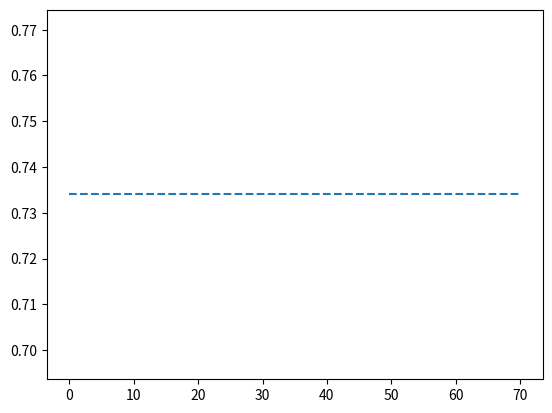

This chart was generated by the following Python code: (Note: this script raises an exception after producing the figure.)
import os
import matplotlib.pyplot as plt

base_dir = os.path.expanduser('~/FedTransformers')


def process(file):
    with open(os.path.join(base_dir, file), 'r') as f:
        lines = f.readlines()
    ls_f1 = []
    flag = False
    for line in lines:
        x = line.strip().split()
        if x[-2] == 'f1:' and len(x) == 6 and flag:
            ls_f1.append(float(x[-1]))
            flag = False
        if ' '.join(x[-7:]) == 'test global test dataset with global model':
            flag = True

    return ls_f1


file_5_10 = 'log/FedAvg/20news/distilbert-base-uncased_from_scratch_5.0_10_1_22-07-14 11:58.log'
file_1_10 = 'log/FedAvg/20news/distilbert-base-uncased_from_scratch_1.0_10_1_22-07-14 11:59.log'
file_dot5_10 = 'log/FedAvg/20news/distilbert-base-uncased_from_scratch_0.5_10_1_22-07-14 12:03.log'
files = [file_5_10, file_1_10, file_dot5_10]
labels = [r'$\alpha$=5', r'$\alpha$=1', r'$\alpha$=0.5']

ite = 71
x = [0.7340 for _ in range(ite)]
plt.plot(x, label='centralized', linestyle='--')

for file, label in zip(files, labels):
    ls_f1 = process(file)
    plt.plot(ls_f1[:ite], label=label)

plt.legend()
plt.title('20news/DistilBERT(from scratch)')
plt.xlabel('communication rounds')
plt.ylabel('F1')
plt.show()
